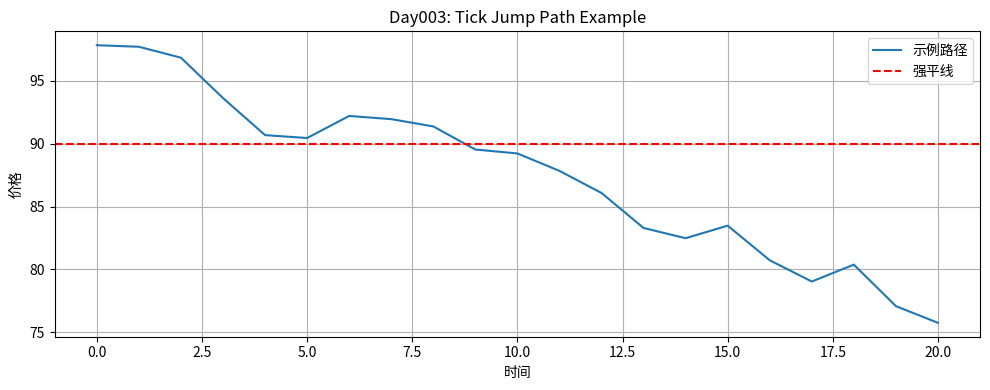

The matplotlib source for this figure:
import numpy as np
import matplotlib.pyplot as plt
import pandas as pd
import os
from tqdm import tqdm
import logging

# 设置日志
logging.basicConfig(level=logging.INFO, format='%(asctime)s - %(levelname)s - %(message)s')

class PricingModel:
    def __init__(self, S0, mu, sigma, T, dt, M, tick_size, margin_ratio, initial_equity, payout, tick_threshold):
        self.S0 = S0
        self.mu = mu
        self.sigma = sigma
        self.T = T
        self.dt = dt
        self.N = int(T / dt)
        self.M = M
        self.tick_size = tick_size
        self.margin_ratio = margin_ratio
        self.initial_equity = initial_equity
        self.strong_line = initial_equity * (1 - margin_ratio)
        self.payout = payout
        self.tick_threshold = tick_threshold
        self.output_dir = './simulation_charts'
        os.makedirs(self.output_dir, exist_ok=True)

    def is_jump_triggered(self, price_path):
        for i in range(self.tick_threshold, len(price_path)):
            ticks = price_path[i - self.tick_threshold:i]
            deltas = np.diff(ticks)
            if np.all(deltas < -self.tick_size):
                pre_equity = self.initial_equity * (ticks[-2] / self.S0)
                now_equity = self.initial_equity * (ticks[-1] / self.S0)
                if pre_equity > self.strong_line and now_equity < self.strong_line:
                    return True
        return False

    def simulate(self):
        triggered_count = 0
        results = []
        example_trigger = None

        logging.info("开始模拟路径...")
        for _ in tqdm(range(self.M)):
            Z = np.random.normal(size=self.N)
            price_path = self.S0 * np.exp(np.cumsum((self.mu - 0.5 * self.sigma**2) * self.dt + self.sigma * np.sqrt(self.dt) * Z))
            if self.is_jump_triggered(price_path):
                triggered_count += 1
                if example_trigger is None:
                    example_trigger = price_path
            results.append(price_path)

        trigger_prob = triggered_count / self.M
        price = self.payout * trigger_prob

        logging.info("模拟完成，开始输出结果...")
        logging.info(f"模拟次数: {self.M}, 赔付金额: {self.payout}, 触发比例: {trigger_prob:.4f}, 结构价格: {price:.2f}")

        if example_trigger is not None:
            self.save_example_chart(example_trigger)

        self.save_results(results)

    def save_example_chart(self, example_trigger):
        plt.figure(figsize=(10, 4))
        plt.plot(example_trigger, label='示例路径')
        plt.axhline(self.S0 * (1 - self.margin_ratio), linestyle='--', color='red', label='强平线')
        plt.title('Day003: Tick Jump Path Example')
        plt.xlabel('时间')
        plt.ylabel('价格')
        plt.legend()
        plt.grid(True)
        plt.tight_layout()
        plt.savefig(os.path.join(self.output_dir, 'price_jump_demo.png'))
        plt.close()

    def save_results(self, results):
        mean_path = np.mean(results, axis=0)
        df = pd.DataFrame({'time': np.arange(self.N), 'mean_price': mean_path})
        df.to_csv('pricing_result_day003.csv', index=False)

if __name__ == "__main__":
    model = PricingModel(
        S0=100,
        mu=0.02,
        sigma=0.3,
        T=1 / 12,
        dt=1 / 252,
        M=10000,
        tick_size=0.5,
        margin_ratio=0.1,
        initial_equity=10000,
        payout=1000,
        tick_threshold=3
    )
    model.simulate()
